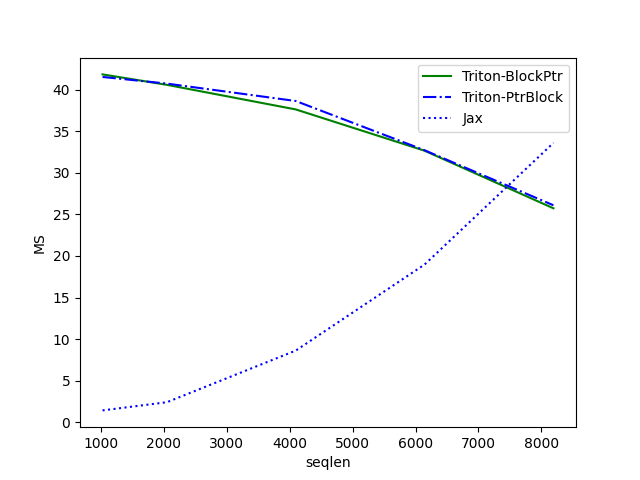

Data behind this chart, as committed beside it:
seqlen, Triton-BlockPtr, Triton-PtrBlock, Jax
1024, 41.85, 41.55, 1.411
2048, 40.6, 40.75, 2.399
4096, 37.64, 38.65, 8.614
6144, 32.67, 32.72, 18.97
8192, 25.74, 26.1, 33.61
